Run: headless pygame with SDL's dummy video driver; simulated clock (each Clock.tick advances the game by its frame time, no real sleeping); random seed 0; keys injected as events and as key.get_pressed() state; no mouse input.
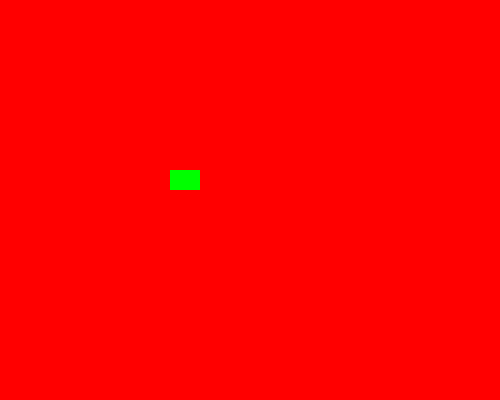
Frame 1 of 4 · flips 1–60 · no input
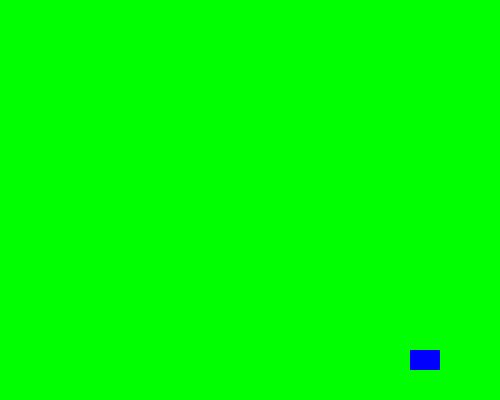
Frame 2 of 4 · flips 61–180 · tapped SPACE, RETURN · held RIGHT (→), D
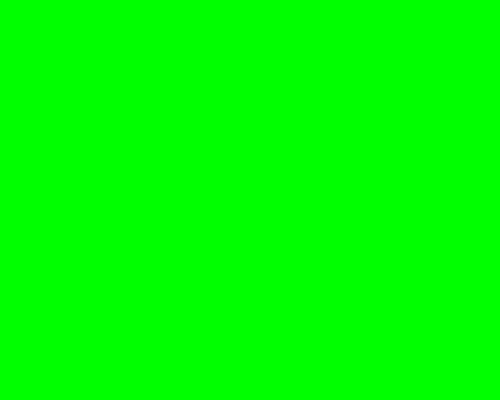
Frame 3 of 4 · flips 181–300 · held DOWN (↓), S
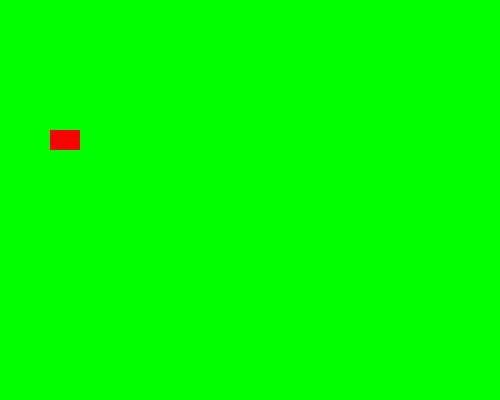
Frame 4 of 4 · flips 301–420 · held LEFT (←), A, UP (↑), W

The pygame program that drew these frames:

import pygame
import random

screen = pygame.display.set_mode((500,400))

bg_color = [(255,0,0),(0,255,0),(0,0,255)]
sp_color = [(0,255,0),(0,0,255),(255,0,0)]

bg = bg_color[0]
sp = sp_color[0]

x = 50
y = 50
width = 30
height = 20

vx = 2
vy = 2

running = True
clock = pygame.time.Clock()

while running:
    for event in pygame.event.get():
        if event.type == pygame.QUIT:
                running = False
    
    x += vx
    y += vy

    if x <= 0 or x + width >= 500:
        vx = -vx
        sp = random.choice(sp_color)
        bg = random.choice(bg_color)

    if y <= 0  or y + height >= 400:
        vy = -vy
        sp = random.choice(sp_color)
        bg = random.choice(bg_color)

    screen.fill(bg)
    pygame.draw.rect(screen, sp, (x, y, width, height))

    pygame.display.flip()
    clock.tick(80)

pygame.quit()
